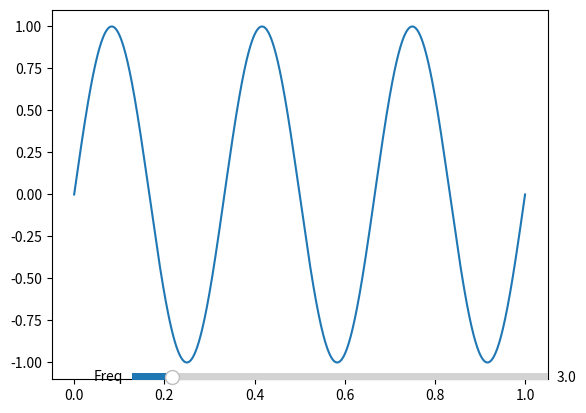

This chart was generated by the following Python code:
import numpy as np
import matplotlib.pyplot as plt
from matplotlib.widgets import Slider

class DiscreteSlider(Slider):
    """A matplotlib slider widget with discrete steps."""
    def set_val(self, val):
        discrete_val = round(val)
        super(DiscreteSlider, self).set_val(discrete_val)

# Initial parameters
amp = 5
freq = 3

# Create the figure and the line that we will manipulate
fig, ax = plt.subplots()
line, = plt.plot(np.linspace(0, 1, 1000), np.sin(2 * np.pi * freq * np.linspace(0, 1, 1000)))

axcolor = 'lightgoldenrodyellow'
axfreq = plt.axes([0.25, 0.1, 0.65, 0.03], facecolor=axcolor)

# Create the slider
sfreq = DiscreteSlider(axfreq, 'Freq', 0.1, 30.0, valinit=freq)

# Update function that is called whenever the slider value is changed
def update(val):
    freq = sfreq.val  # The slider value is already an integer
    line.set_ydata(np.sin(2 * np.pi * freq * np.linspace(0, 1, 1000)))
    fig.canvas.draw_idle()

# Call the update function whenever the slider value is changed
sfreq.on_changed(update)

plt.show()